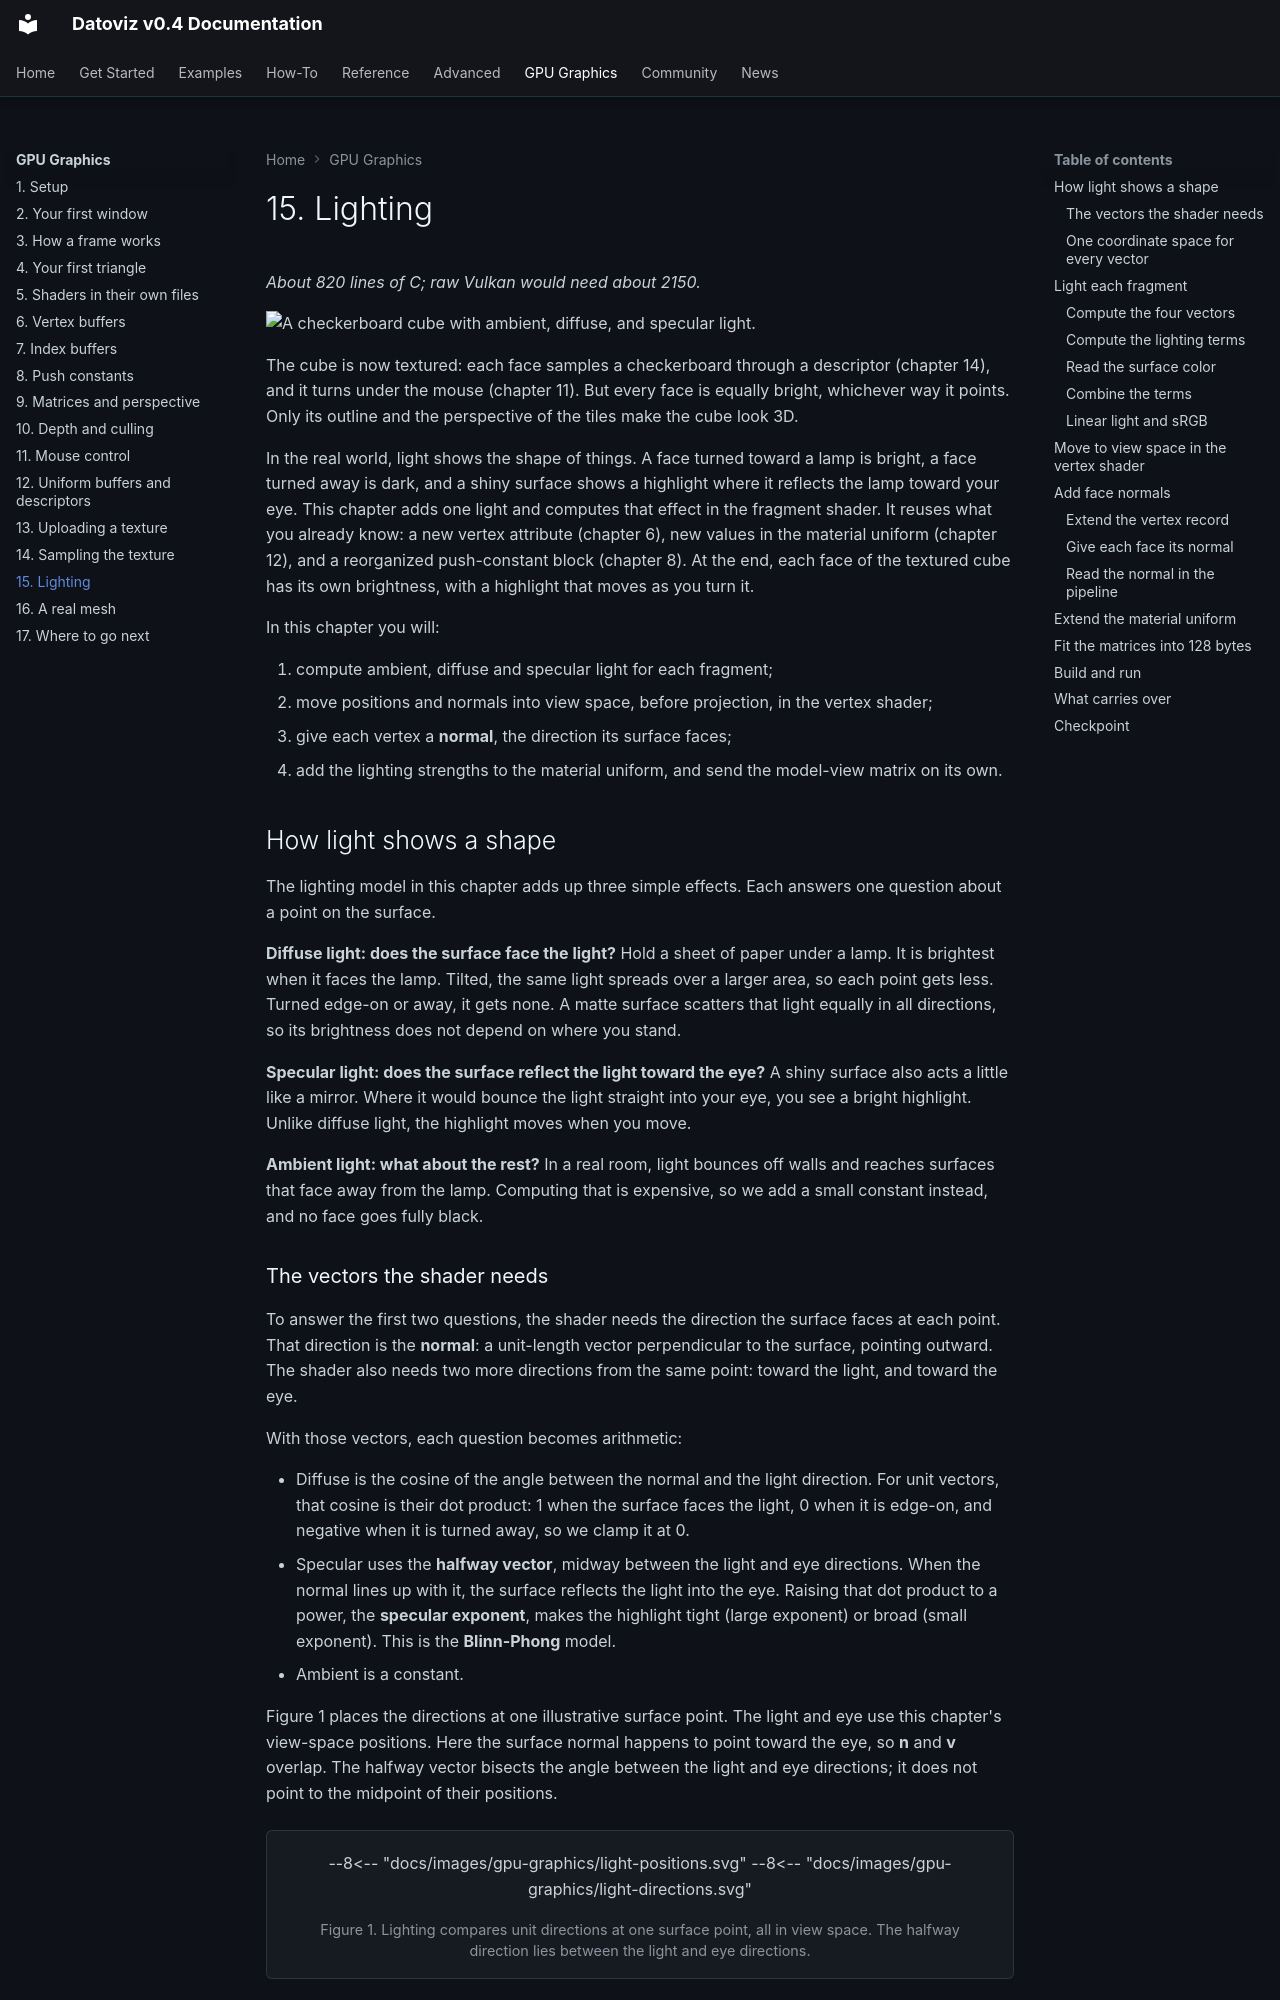

repository: datoviz/datoviz · page: gpu-graphics/15-lighting/index.html · generator: mkdocs

# 15. Lighting

*About 820 lines of C; raw Vulkan would need about 2150.*

![A checkerboard cube with ambient, diffuse, and specular light.](../assets/gpu-graphics/15-lighting.webp)

The cube is now textured: each face samples a checkerboard through a descriptor (chapter 14), and it turns under the mouse (chapter 11). But every face is equally bright, whichever way it points. Only its outline and the perspective of the tiles make the cube look 3D.

In the real world, light shows the shape of things. A face turned toward a lamp is bright, a face turned away is dark, and a shiny surface shows a highlight where it reflects the lamp toward your eye. This chapter adds one light and computes that effect in the fragment shader. It reuses what you already know: a new vertex attribute (chapter 6), new values in the material uniform (chapter 12), and a reorganized push-constant block (chapter 8). At the end, each face of the textured cube has its own brightness, with a highlight that moves as you turn it.

In this chapter you will:

1. compute ambient, diffuse and specular light for each fragment;
2. move positions and normals into view space, before projection, in the vertex shader;
3. give each vertex a **normal**, the direction its surface faces;
4. add the lighting strengths to the material uniform, and send the model-view matrix on its own.

## How light shows a shape

The lighting model in this chapter adds up three simple effects. Each answers one question about a point on the surface.

**Diffuse light: does the surface face the light?** Hold a sheet of paper under a lamp. It is brightest when it faces the lamp. Tilted, the same light spreads over a larger area, so each point gets less. Turned edge-on or away, it gets none. A matte surface scatters that light equally in all directions, so its brightness does not depend on where you stand.

**Specular light: does the surface reflect the light toward the eye?** A shiny surface also acts a little like a mirror. Where it would bounce the light straight into your eye, you see a bright highlight. Unlike diffuse light, the highlight moves when you move.

**Ambient light: what about the rest?** In a real room, light bounces off walls and reaches surfaces that face away from the lamp. Computing that is expensive, so we add a small constant instead, and no face goes fully black.
